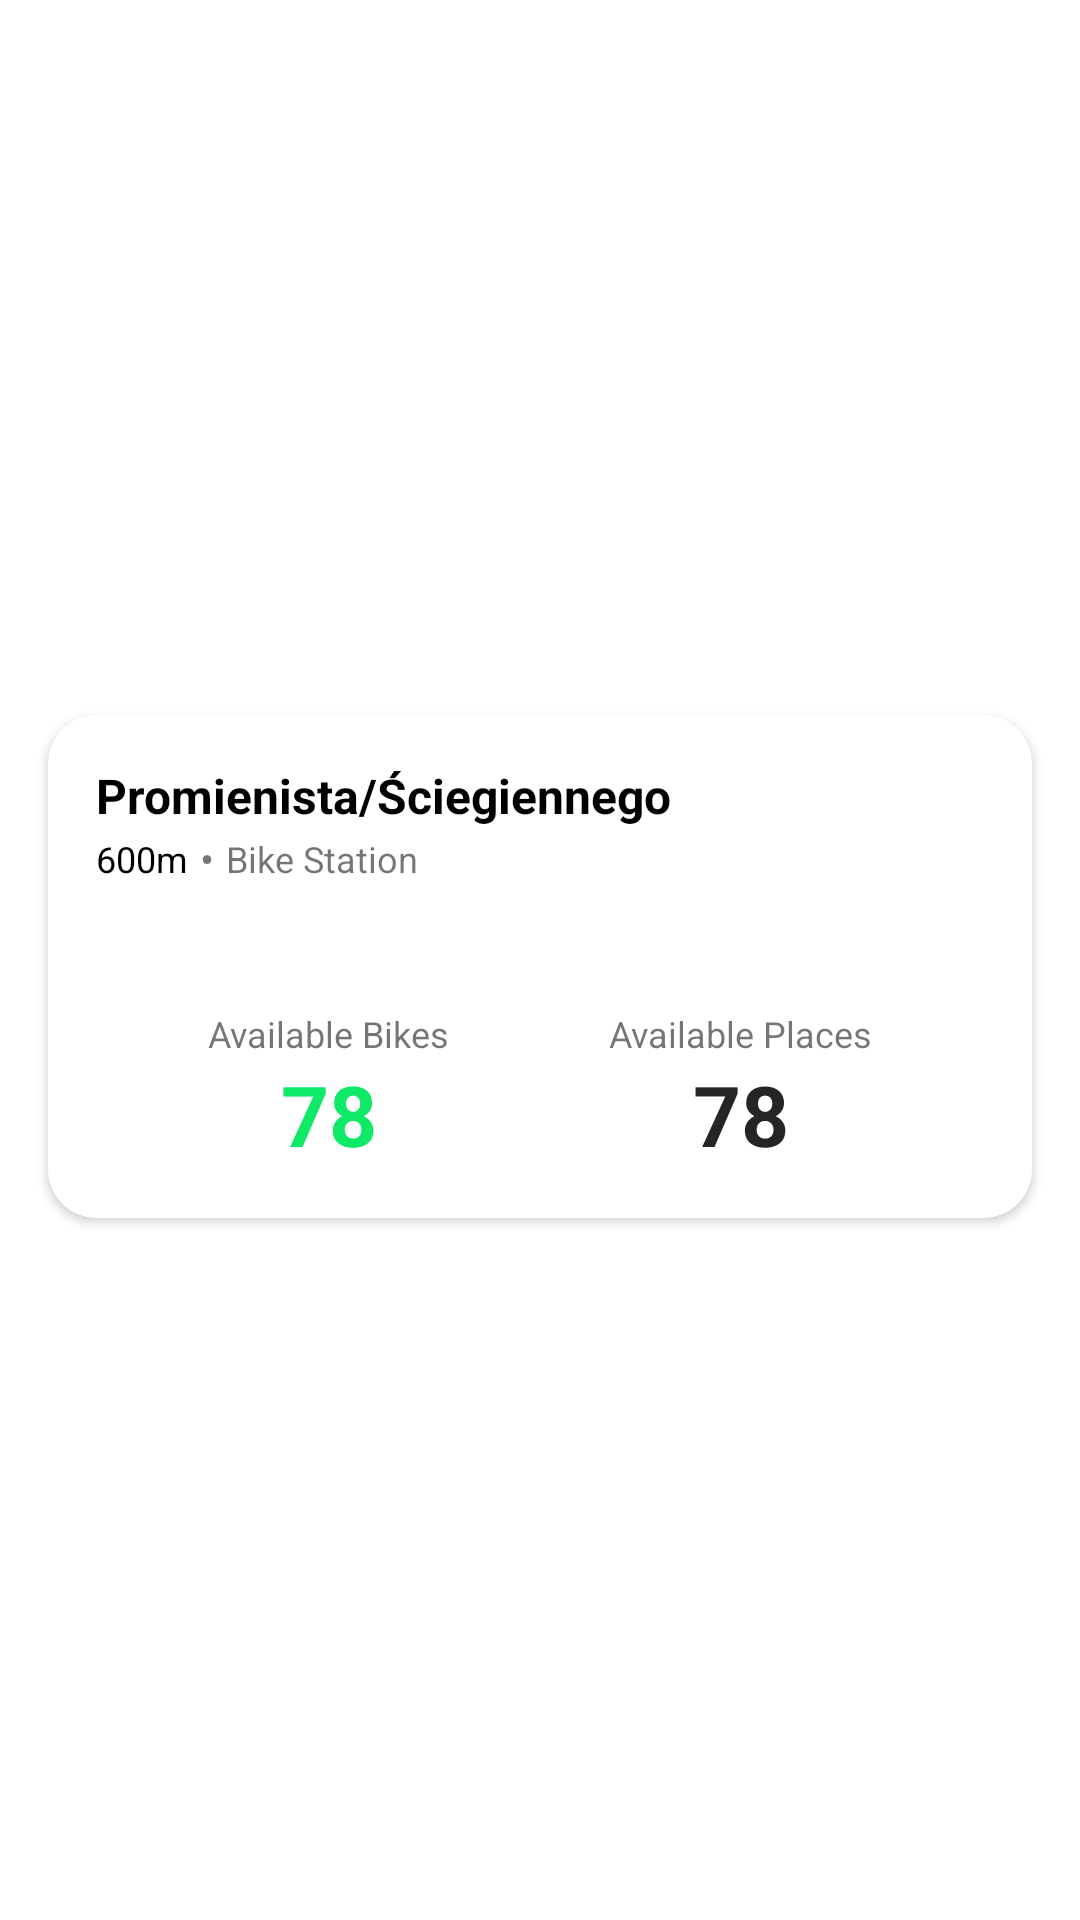

Produce the Android XML layout that renders to this screen, including the resource entries it uses.
<!-- AndroidManifest.xml: application theme Theme.OrderBike -->
<!-- res/layout/bike_item_list.xml -->
<?xml version="1.0" encoding="utf-8"?>
<androidx.constraintlayout.widget.ConstraintLayout
    xmlns:android="http://schemas.android.com/apk/res/android"
    xmlns:app="http://schemas.android.com/apk/res-auto"
    xmlns:tools="http://schemas.android.com/tools"
    android:id="@+id/rv_layout"
    android:layout_width="match_parent"
    android:layout_height="wrap_content">

    <androidx.cardview.widget.CardView
        android:id="@+id/card_view"
        android:layout_width="0dp"
        android:layout_height="wrap_content"
        android:layout_marginStart="16dp"
        android:layout_marginTop="8dp"
        android:layout_marginEnd="16dp"
        android:layout_marginBottom="4dp"
        app:cardCornerRadius="16dp"
        app:layout_constraintBottom_toBottomOf="parent"
        app:layout_constraintEnd_toEndOf="parent"
        app:layout_constraintStart_toStartOf="parent"
        app:layout_constraintTop_toTopOf="parent">

        <androidx.constraintlayout.widget.ConstraintLayout
            android:layout_width="match_parent"
            android:layout_height="match_parent">

            <TextView
                android:id="@+id/label"
                android:layout_width="0dp"
                android:layout_height="wrap_content"
                android:layout_marginStart="16dp"
                android:layout_marginTop="16dp"
                android:text="Promienista/Ściegiennego"
                android:textColor="@color/onPrimaryLight"
                android:textSize="16sp"
                android:textStyle="bold"
                app:layout_constraintEnd_toEndOf="parent"
                app:layout_constraintStart_toStartOf="parent"
                app:layout_constraintTop_toTopOf="parent" />

            <TextView
                android:id="@+id/distance"
                android:layout_width="wrap_content"
                android:layout_height="wrap_content"
                android:layout_marginTop="2dp"
                android:text="@string/distance_txt"
                android:textColor="@color/onPrimaryLight"
                android:textSize="12sp"
                app:layout_constraintHorizontal_chainStyle="packed"
                app:layout_constraintStart_toStartOf="@+id/label"
                app:layout_constraintTop_toBottomOf="@+id/label" />

            <TextView
                android:id="@+id/textView4"
                android:layout_width="wrap_content"
                android:layout_height="wrap_content"
                android:layout_marginStart="4dp"
                android:text="@string/bike_station"
                android:textSize="12sp"
                app:layout_constraintBottom_toBottomOf="@+id/distance"
                app:layout_constraintStart_toEndOf="@+id/textView5"
                app:layout_constraintTop_toTopOf="@+id/distance"
                app:layout_constraintVertical_bias="0.0" />

            <TextView
                android:id="@+id/textView5"
                android:layout_width="wrap_content"
                android:layout_height="wrap_content"
                android:layout_marginStart="4dp"
                android:text="@string/dot"
                app:layout_constraintBottom_toBottomOf="@+id/distance"
                app:layout_constraintStart_toEndOf="@+id/distance"
                app:layout_constraintTop_toTopOf="@+id/distance" />

            <androidx.constraintlayout.widget.ConstraintLayout
                android:id="@+id/available_bike_layout"
                android:layout_width="wrap_content"
                android:layout_height="match_parent"
                android:layout_marginStart="16dp"
                android:layout_marginTop="16dp"
                android:layout_marginEnd="8dp"
                app:layout_constraintBottom_toBottomOf="parent"
                app:layout_constraintEnd_toStartOf="@+id/available_place_layout"
                app:layout_constraintHorizontal_bias="0.5"
                app:layout_constraintHorizontal_chainStyle="spread"
                app:layout_constraintStart_toStartOf="parent"
                app:layout_constraintTop_toBottomOf="@+id/distance">

                <ImageView
                    android:id="@+id/imageView"
                    android:layout_width="24dp"
                    android:layout_height="24dp"
                    app:layout_constraintEnd_toEndOf="parent"
                    app:layout_constraintStart_toStartOf="parent"
                    app:layout_constraintTop_toTopOf="parent"
                    app:srcCompat="@drawable/ic_bike" />

                <TextView
                    android:id="@+id/textView6"
                    android:layout_width="wrap_content"
                    android:layout_height="wrap_content"
                    android:layout_marginTop="2dp"
                    android:text="@string/available_bike"
                    android:textSize="12sp"
                    app:layout_constraintEnd_toEndOf="@+id/imageView"
                    app:layout_constraintStart_toStartOf="@+id/imageView"
                    app:layout_constraintTop_toBottomOf="@+id/imageView" />

                <TextView
                    android:id="@+id/no_of_bike"
                    android:layout_width="wrap_content"
                    android:layout_height="wrap_content"
                    android:layout_marginBottom="16dp"
                    android:text="78"
                    android:textColor="@color/green_300"
                    android:textSize="28sp"
                    android:textStyle="bold"
                    app:layout_constraintBottom_toBottomOf="parent"
                    app:layout_constraintEnd_toEndOf="@+id/textView6"
                    app:layout_constraintStart_toStartOf="@+id/textView6"
                    app:layout_constraintTop_toBottomOf="@+id/textView6" />

            </androidx.constraintlayout.widget.ConstraintLayout>

            <androidx.constraintlayout.widget.ConstraintLayout
                android:id="@+id/available_place_layout"
                android:layout_width="wrap_content"
                android:layout_height="wrap_content"
                android:layout_marginStart="8dp"
                android:layout_marginEnd="16dp"
                app:layout_constraintBottom_toBottomOf="@+id/available_bike_layout"
                app:layout_constraintEnd_toEndOf="parent"
                app:layout_constraintHorizontal_bias="0.5"
                app:layout_constraintStart_toEndOf="@+id/available_bike_layout"
                app:layout_constraintTop_toTopOf="@+id/available_bike_layout">

                <ImageView
                    android:id="@+id/lock_img"
                    android:layout_width="24dp"
                    android:layout_height="24dp"
                    app:layout_constraintEnd_toEndOf="parent"
                    app:layout_constraintStart_toStartOf="parent"
                    app:layout_constraintTop_toTopOf="parent"
                    app:srcCompat="@drawable/ic_lock" />

                <TextView
                    android:id="@+id/textView66"
                    android:layout_width="wrap_content"
                    android:layout_height="wrap_content"
                    android:layout_marginTop="2dp"
                    android:text="@string/available_places"
                    android:textSize="12sp"
                    app:layout_constraintEnd_toEndOf="@+id/lock_img"
                    app:layout_constraintStart_toStartOf="@+id/lock_img"
                    app:layout_constraintTop_toBottomOf="@+id/lock_img" />

                <TextView
                    android:id="@+id/no_of_place"
                    android:layout_width="wrap_content"
                    android:layout_height="wrap_content"
                    android:layout_marginBottom="16dp"
                    android:text="78"
                    android:textColor="@color/primaryVariant"
                    android:textSize="28sp"
                    android:textStyle="bold"
                    app:layout_constraintBottom_toBottomOf="parent"
                    app:layout_constraintEnd_toEndOf="@+id/textView66"
                    app:layout_constraintStart_toStartOf="@+id/textView66"
                    app:layout_constraintTop_toBottomOf="@+id/textView66" />

            </androidx.constraintlayout.widget.ConstraintLayout>

        </androidx.constraintlayout.widget.ConstraintLayout>
    </androidx.cardview.widget.CardView>
</androidx.constraintlayout.widget.ConstraintLayout>
<!-- resources referenced by this layout -->
<resources>
  <color name="green_300">#0EEA67</color>
  <color name="onPrimaryLight">#FF000000</color>
  <color name="primaryVariant">#252525</color>
  <string name="available_bike">Available Bikes</string>
  <string name="available_places">Available Places</string>
  <string name="bike_station">Bike Station</string>
  <string name="distance_txt">600m</string>
  <string name="dot">•</string>
  <style name="Theme.OrderBike" parent="Theme.MaterialComponents.DayNight.NoActionBar">
          
          <item name="colorPrimary">@color/primaryLight</item>
          <item name="colorPrimaryVariant">@color/light_grey</item>
          <item name="colorOnPrimary">@color/onPrimaryLight</item>
          
          <item name="colorSecondary">@color/green_300</item>
          <item name="colorSecondaryVariant">@color/green_300</item>
          <item name="colorOnSecondary">@color/white</item>
          
          <item name="android:statusBarColor">?attr/colorPrimaryVariant</item>
          
      </style>
  <color name="primaryLight">#FFFFFF</color>
  <color name="light_grey">#EB8A8B8B</color>
  <color name="white">#FFFFFFFF</color>
</resources>
